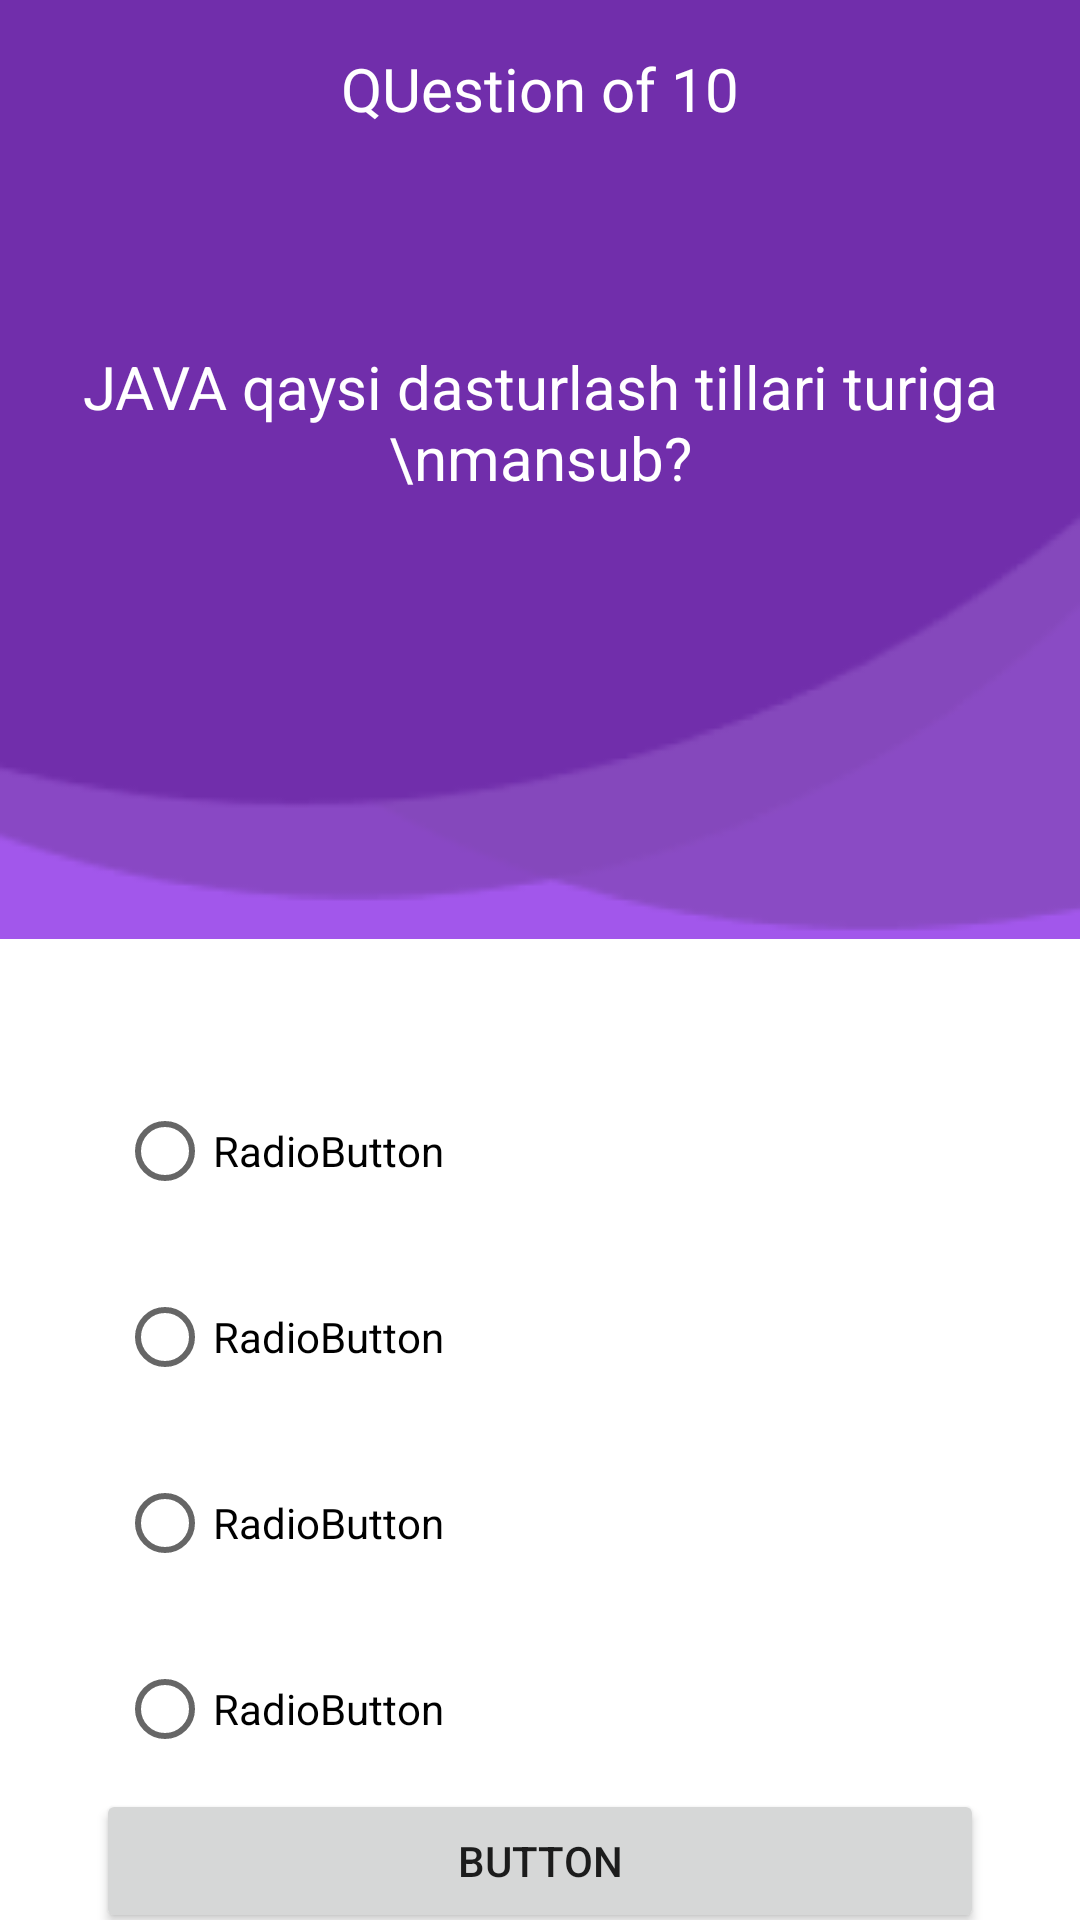

This screen was rendered from an Android layout file. Write that file and the resources it references.
<!-- AndroidManifest.xml: application theme Theme.MyQuest -->
<!-- res/layout/activity_question_english.xml -->
<?xml version="1.0" encoding="utf-8"?>
<androidx.constraintlayout.widget.ConstraintLayout xmlns:android="http://schemas.android.com/apk/res/android"
    xmlns:app="http://schemas.android.com/apk/res-auto"
    xmlns:tools="http://schemas.android.com/tools"
    android:layout_width="match_parent"
    android:layout_height="match_parent"
    tools:context=".QuestionEnglishActivity"
    android:background="@color/white">

    <ImageView
        android:id="@+id/imageView5"
        android:layout_width="match_parent"
        android:layout_height="wrap_content"
        android:scaleType="fitXY"
        app:layout_constraintEnd_toEndOf="parent"
        app:layout_constraintStart_toStartOf="parent"
        app:layout_constraintTop_toTopOf="parent"
        app:srcCompat="@drawable/bg2" />

    <TextView
        android:id="@+id/textViewEnglish4"
        android:layout_width="wrap_content"
        android:layout_height="wrap_content"
        android:layout_marginTop="16dp"
        android:fontFamily="@font/im_fell_great_primer"
        android:text="QUestion of 10"
        android:textColor="#ffffff"
        android:textSize="20sp"
        app:layout_constraintEnd_toEndOf="parent"
        app:layout_constraintStart_toStartOf="parent"
        app:layout_constraintTop_toTopOf="parent" />

    <TextView
        android:id="@+id/textViewEnglish5"
        android:layout_width="wrap_content"
        android:layout_height="wrap_content"
        android:gravity="center"
        android:text="JAVA qaysi dasturlash tillari turiga \nmansub?"
        android:textColor="#ffffffff"
        android:textSize="20sp"
        app:layout_constraintBottom_toBottomOf="@+id/imageView5"
        app:layout_constraintEnd_toEndOf="parent"
        app:layout_constraintStart_toStartOf="parent"
        app:layout_constraintTop_toBottomOf="@+id/textViewEnglish4"
        app:layout_constraintVertical_bias="0.32999998" />

    <RadioGroup
        android:id="@+id/radioGroupEnglish"
        android:layout_width="match_parent"
        android:layout_height="wrap_content"
        android:layout_marginStart="32dp"
        android:layout_marginEnd="32dp"
        app:layout_constraintBottom_toBottomOf="parent"
        app:layout_constraintEnd_toEndOf="parent"
        app:layout_constraintStart_toStartOf="parent"
        app:layout_constraintTop_toBottomOf="@+id/imageView5">

        <RadioButton
            android:id="@+id/radioButtonEnglish"
            android:layout_width="match_parent"
            android:layout_height="wrap_content"
            android:layout_margin="7dp"
            android:text="RadioButton"
            android:textColor="@color/black"/>

        <RadioButton
            android:id="@+id/radioButtonEnglish2"
            android:layout_width="match_parent"
            android:layout_height="wrap_content"
            android:layout_margin="7dp"
            android:text="RadioButton"
            android:textColor="@color/black"/>

        <RadioButton
            android:id="@+id/radioButtonEnglish3"
            android:layout_width="match_parent"
            android:layout_height="wrap_content"
            android:layout_margin="7dp"
            android:text="RadioButton"
            android:textColor="@color/black"/>

        <RadioButton
            android:id="@+id/radioButtonEnglish4"
            android:layout_width="match_parent"
            android:layout_height="wrap_content"
            android:layout_margin="7dp"
            android:text="RadioButton"
            android:textColor="@color/black"/>
    </RadioGroup>

    <Button
        android:id="@+id/EnglishBtnIntent"
        android:layout_width="0dp"
        android:layout_height="wrap_content"
        android:text="Button"
        app:layout_constraintBottom_toBottomOf="parent"
        app:layout_constraintEnd_toEndOf="@+id/radioGroupEnglish"
        app:layout_constraintStart_toStartOf="@+id/radioGroupEnglish"
        app:layout_constraintTop_toBottomOf="@+id/radioGroupEnglish" />
</androidx.constraintlayout.widget.ConstraintLayout>
<!-- resources referenced by this layout -->
<resources>
  <color name="black">#FF000000</color>
  <color name="white">#FFFFFFFF</color>
  <!-- drawable bg2: png bitmap (drawable, 6859 bytes) -->
  <style name="Theme.MyQuest" parent="Theme.MaterialComponents.DayNight.NoActionBar">
          
          <item name="colorPrimary">@color/colorPrimary</item>
          <item name="colorPrimaryVariant">@color/colorPrimaryDark</item>
          <item name="colorOnPrimary">@color/white</item>
          
          <item name="colorSecondary">@color/teal_200</item>
          <item name="colorSecondaryVariant">@color/teal_700</item>
          <item name="colorOnSecondary">@color/black</item>
          
          <item name="android:statusBarColor" tools:targetApi="l">?attr/colorPrimaryVariant</item>
          
      </style>
  <color name="colorPrimary">#A257EB</color>
  <color name="colorPrimaryDark">#5A3587</color>
  <color name="teal_200">#FF03DAC5</color>
  <color name="teal_700">#FF018786</color>
</resources>
